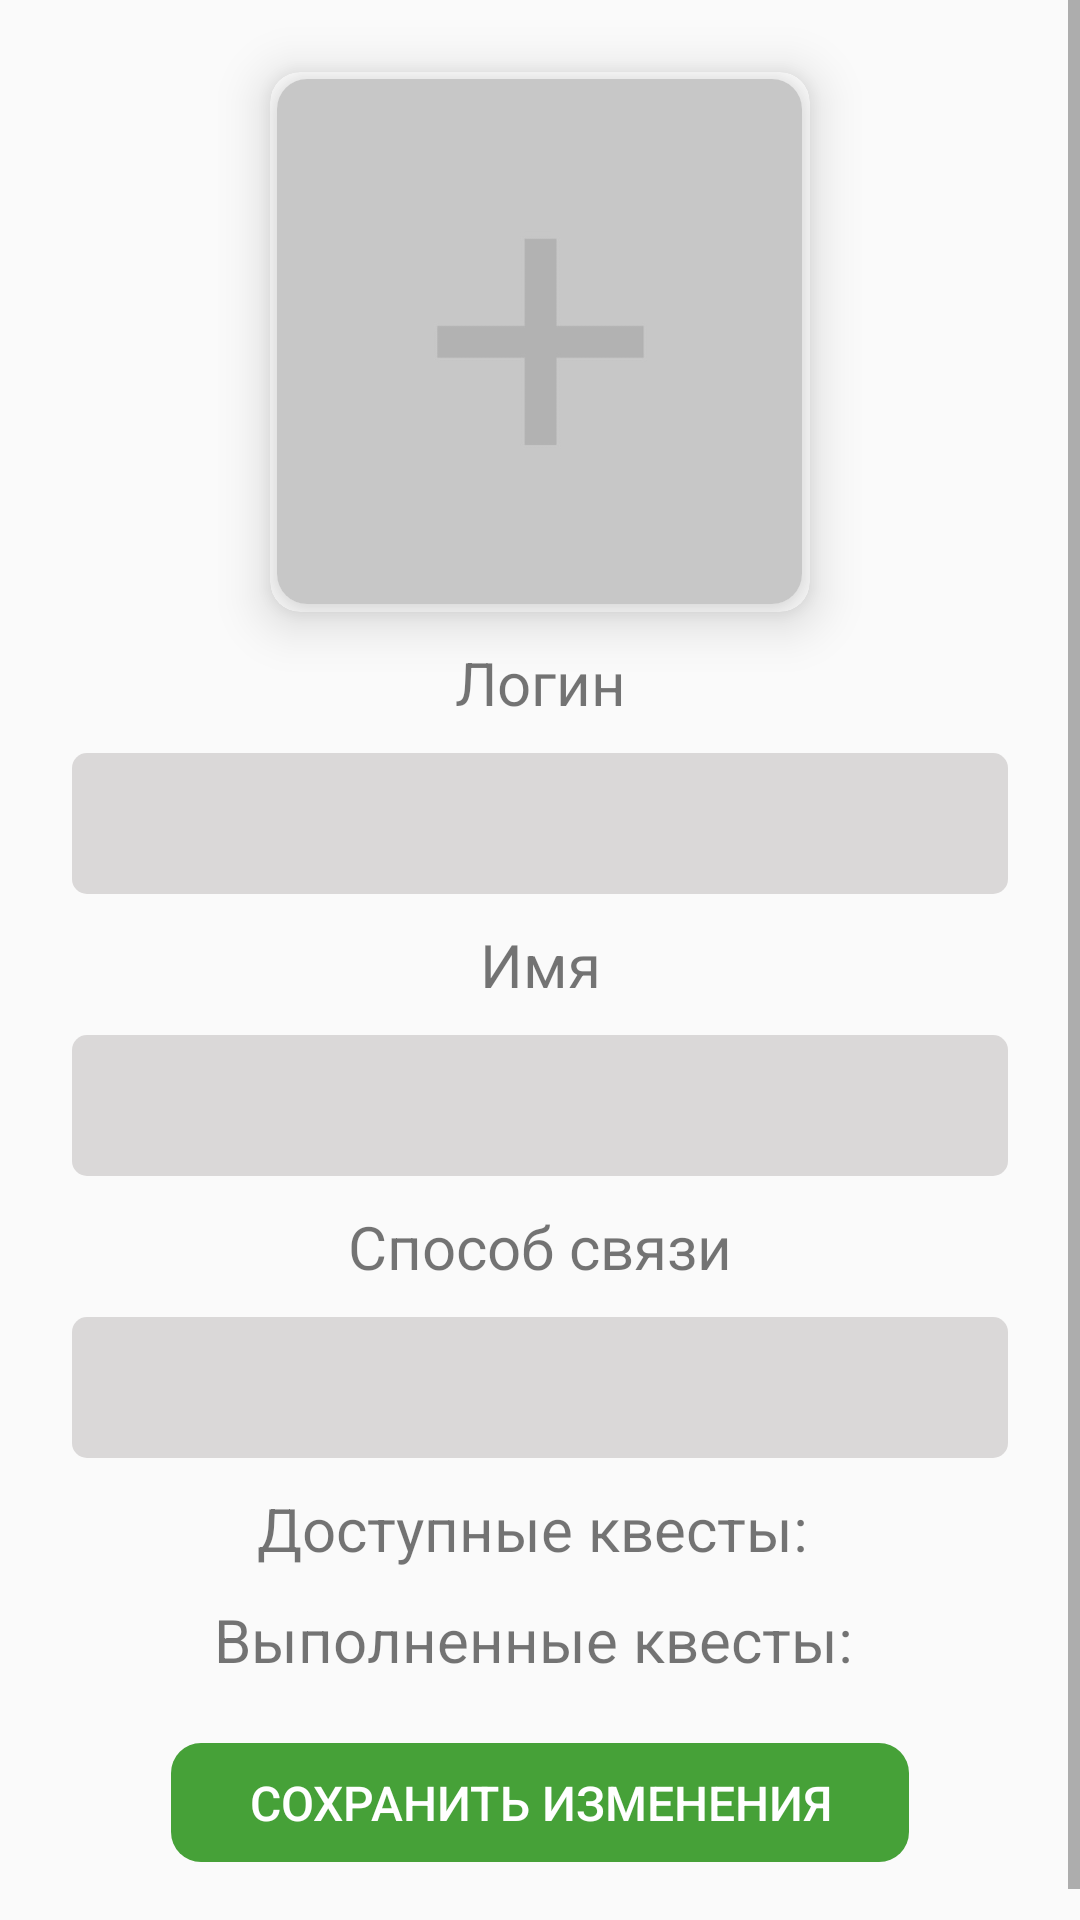

Layout XML and referenced resources for this Android screen:
<!-- AndroidManifest.xml: application theme AppTheme -->
<!-- res/layout/fragment_profile.xml -->
<?xml version="1.0" encoding="utf-8"?>
<ScrollView xmlns:app="http://schemas.android.com/apk/res-auto"
    xmlns:tools="http://schemas.android.com/tools"
    android:layout_width="fill_parent"
    android:layout_height="fill_parent"
    xmlns:android="http://schemas.android.com/apk/res/android"
    xmlns:cardView="http://schemas.android.com/apk/res-auto">
<androidx.constraintlayout.widget.ConstraintLayout
    android:layout_width="match_parent"
    android:layout_height="match_parent"
    tools:context=".ui.profile.ProfileFragment">

    <androidx.cardview.widget.CardView
        android:id="@+id/imageProfile2"
        android:layout_width="180dp"
        android:layout_height="180dp"
        android:layout_marginStart="48dp"
        android:layout_marginTop="24dp"
        android:layout_marginEnd="48dp"
        app:cardBackgroundColor="@color/colorWhite"
        cardView:cardCornerRadius="10dp"
        cardView:cardElevation="10dp"
        app:layout_constraintEnd_toEndOf="parent"
        app:layout_constraintStart_toStartOf="parent"
        app:layout_constraintTop_toTopOf="parent">
        <androidx.cardview.widget.CardView
            android:layout_width="175dp"
            android:layout_height="175dp"
            android:layout_gravity="center"
            cardView:cardCornerRadius="10dp"
            cardView:cardElevation="10dp">
            <ImageView
                android:clickable="true"
                android:focusable="true"
                android:id="@+id/imageProfile"
                android:layout_width="175dp"
                android:layout_height="175dp"
                android:scaleType="centerCrop"
                android:src="@drawable/plus" />
        </androidx.cardview.widget.CardView>
    </androidx.cardview.widget.CardView>
    <TextView
        android:id="@+id/text_profilelogin"
        android:layout_width="match_parent"
        android:layout_height="wrap_content"
        android:layout_marginStart="24dp"
        android:layout_marginTop="10dp"
        android:layout_marginEnd="24dp"
        android:textAlignment="center"
        android:textSize="20sp"
        android:text="Логин"
        app:layout_constraintEnd_toEndOf="parent"
        app:layout_constraintStart_toStartOf="parent"
        app:layout_constraintTop_toBottomOf="@+id/imageProfile2" />
    <EditText
        android:id="@+id/edittext_profilelogin"
        android:layout_width="match_parent"
        android:layout_height="wrap_content"
        android:layout_marginTop="10dp"
        android:layout_marginStart="24dp"
        android:layout_marginEnd="24dp"
        android:textAlignment="center"
        android:textSize="20sp"
        android:textStyle="bold"
        android:padding="10sp"
        android:background="@drawable/edit_text_style"
        android:maxLines="1"
        android:singleLine="true"
        app:layout_constraintEnd_toEndOf="parent"
        app:layout_constraintStart_toStartOf="parent"
        app:layout_constraintTop_toBottomOf="@+id/text_profilelogin" />
    <TextView
        android:id="@+id/text_profilename"
        android:layout_width="match_parent"
        android:layout_height="wrap_content"
        android:layout_marginStart="24dp"
        android:layout_marginTop="10dp"
        android:layout_marginEnd="24dp"
        android:textAlignment="center"
        android:textSize="20sp"
        android:text="Имя"
        app:layout_constraintEnd_toEndOf="parent"
        app:layout_constraintStart_toStartOf="parent"
        app:layout_constraintTop_toBottomOf="@+id/edittext_profilelogin" />
    <EditText
        android:id="@+id/edittext_profilename"
        android:layout_width="match_parent"
        android:layout_height="wrap_content"
        android:layout_marginStart="24dp"
        android:layout_marginEnd="24dp"
        android:layout_marginTop="10dp"
        android:textAlignment="center"
        android:textSize="20sp"
        android:textStyle="bold"
        android:padding="10sp"
        android:maxLines="1"
        android:background="@drawable/edit_text_style"
        android:singleLine="true"
        app:layout_constraintEnd_toEndOf="parent"
        app:layout_constraintStart_toStartOf="parent"
        app:layout_constraintTop_toBottomOf="@+id/text_profilename"/>
    <TextView
        android:id="@+id/text_profilecommunication"
        android:layout_width="match_parent"
        android:layout_height="wrap_content"
        android:layout_marginStart="24dp"
        android:layout_marginTop="10dp"
        android:layout_marginEnd="24dp"
        android:textAlignment="center"
        android:textSize="20sp"
        android:text="Способ связи"
        app:layout_constraintEnd_toEndOf="parent"
        app:layout_constraintStart_toStartOf="parent"
        app:layout_constraintTop_toBottomOf="@+id/edittext_profilename" />
    <EditText
        android:id="@+id/edittext_profilecommunication"
        android:layout_width="match_parent"
        android:layout_height="wrap_content"
        android:layout_marginStart="24dp"
        android:layout_marginTop="10dp"
        android:layout_marginEnd="24dp"
        android:textAlignment="center"
        android:textSize="20sp"
        android:textStyle="bold"
        android:maxLines="1"
        android:padding="10sp"
        android:background="@drawable/edit_text_style"
        android:singleLine="true"
        app:layout_constraintEnd_toEndOf="parent"
        app:layout_constraintStart_toStartOf="parent"
        app:layout_constraintTop_toBottomOf="@+id/text_profilecommunication" />
    <TextView
        android:id="@+id/text_profilecountquests"
        android:layout_width="match_parent"
        android:layout_height="wrap_content"
        android:layout_marginTop="10dp"
        android:layout_marginStart="24dp"
        android:layout_marginEnd="24dp"
        android:textAlignment="center"
        android:textSize="20sp"
        android:text="Доступные квесты: "
        app:layout_constraintEnd_toEndOf="parent"
        app:layout_constraintStart_toStartOf="parent"
        app:layout_constraintTop_toBottomOf="@+id/edittext_profilecommunication" />
    <TextView
        android:id="@+id/text_profilecountcompletequests"
        android:layout_width="match_parent"
        android:layout_height="wrap_content"
        android:layout_marginStart="24dp"
        android:layout_marginTop="10dp"
        android:layout_marginEnd="24dp"
        android:textAlignment="center"
        android:textSize="20sp"
        android:text="Выполненные квесты: "
        app:layout_constraintEnd_toEndOf="parent"
        app:layout_constraintStart_toStartOf="parent"
        app:layout_constraintTop_toBottomOf="@+id/text_profilecountquests" />
    <Button
        android:id="@+id/changeButton"
        android:layout_width="wrap_content"
        android:layout_height="wrap_content"
        android:layout_gravity="start"
        android:layout_marginStart="48dp"
        android:layout_marginTop="15dp"
        android:layout_marginEnd="48dp"
        android:layout_marginBottom="24dp"
        android:text="Сохранить изменения"
        android:textSize="16sp"
        android:textColor="@color/colorWhite"
        android:paddingTop="15sp"
        android:paddingLeft="30sp"
        android:paddingRight="30sp"
        android:paddingBottom="15sp"
        android:background="@drawable/button_style"
        app:layout_constraintBottom_toBottomOf="parent"
        app:layout_constraintEnd_toEndOf="parent"
        app:layout_constraintStart_toStartOf="parent"
        app:layout_constraintTop_toBottomOf="@+id/text_profilecountcompletequests"
        app:layout_constraintVertical_bias="0.2" />
</androidx.constraintlayout.widget.ConstraintLayout>
</ScrollView>
<!-- resources referenced by this layout -->
<resources>
  <color name="colorWhite">#FFFFFF</color>
  <!-- drawable button_style (drawable) -->
  <?xml version="1.0" encoding="utf-8"?>
  <inset xmlns:android="http://schemas.android.com/apk/res/android"
      android:insetBottom="6dp"
      android:insetLeft="4dp"
      android:insetRight="4dp"
      android:insetTop="6dp">
      <ripple android:color="?attr/colorControlHighlight">
          <item>
              <shape android:shape="rectangle"
                  android:tint="#46a138">
                  <corners android:radius="10dp"/>
                  <padding android:bottom="4dp"/>
              </shape>
          </item>
      </ripple>
  </inset>
  <!-- drawable edit_text_style (drawable) -->
  <shape xmlns:android="http://schemas.android.com/apk/res/android"
      android:thickness="0dp"
      android:shape="rectangle">
      <corners android:radius="5dp" />
      <gradient
          android:startColor="#DAD8D8"
          android:endColor="#DAD8D8"
          android:type="linear"
          android:angle="270"/>
  </shape>
  <!-- drawable plus: jpg bitmap (drawable, 14670 bytes) -->
  <style name="AppTheme" parent="Theme.AppCompat.Light.DarkActionBar">
          
          <item name="colorPrimary">@color/colorPrimary</item>
          <item name="colorPrimaryDark">@color/colorPrimaryDark</item>
          <item name="colorAccent">@color/colorAccent</item>
          <item name="colorNavigationItem">@color/menu_item_color_state</item>
          <item name="colorNavigationItemSelected">@color/colorWhite</item>
          <item name="drawableNavigationItemBackground">@drawable/menu_background_color_state</item>
      </style>
  <color name="colorPrimary">#46a138</color>
  <color name="colorPrimaryDark">#419134</color>
  <color name="colorAccent">#03DAC5</color>
</resources>
